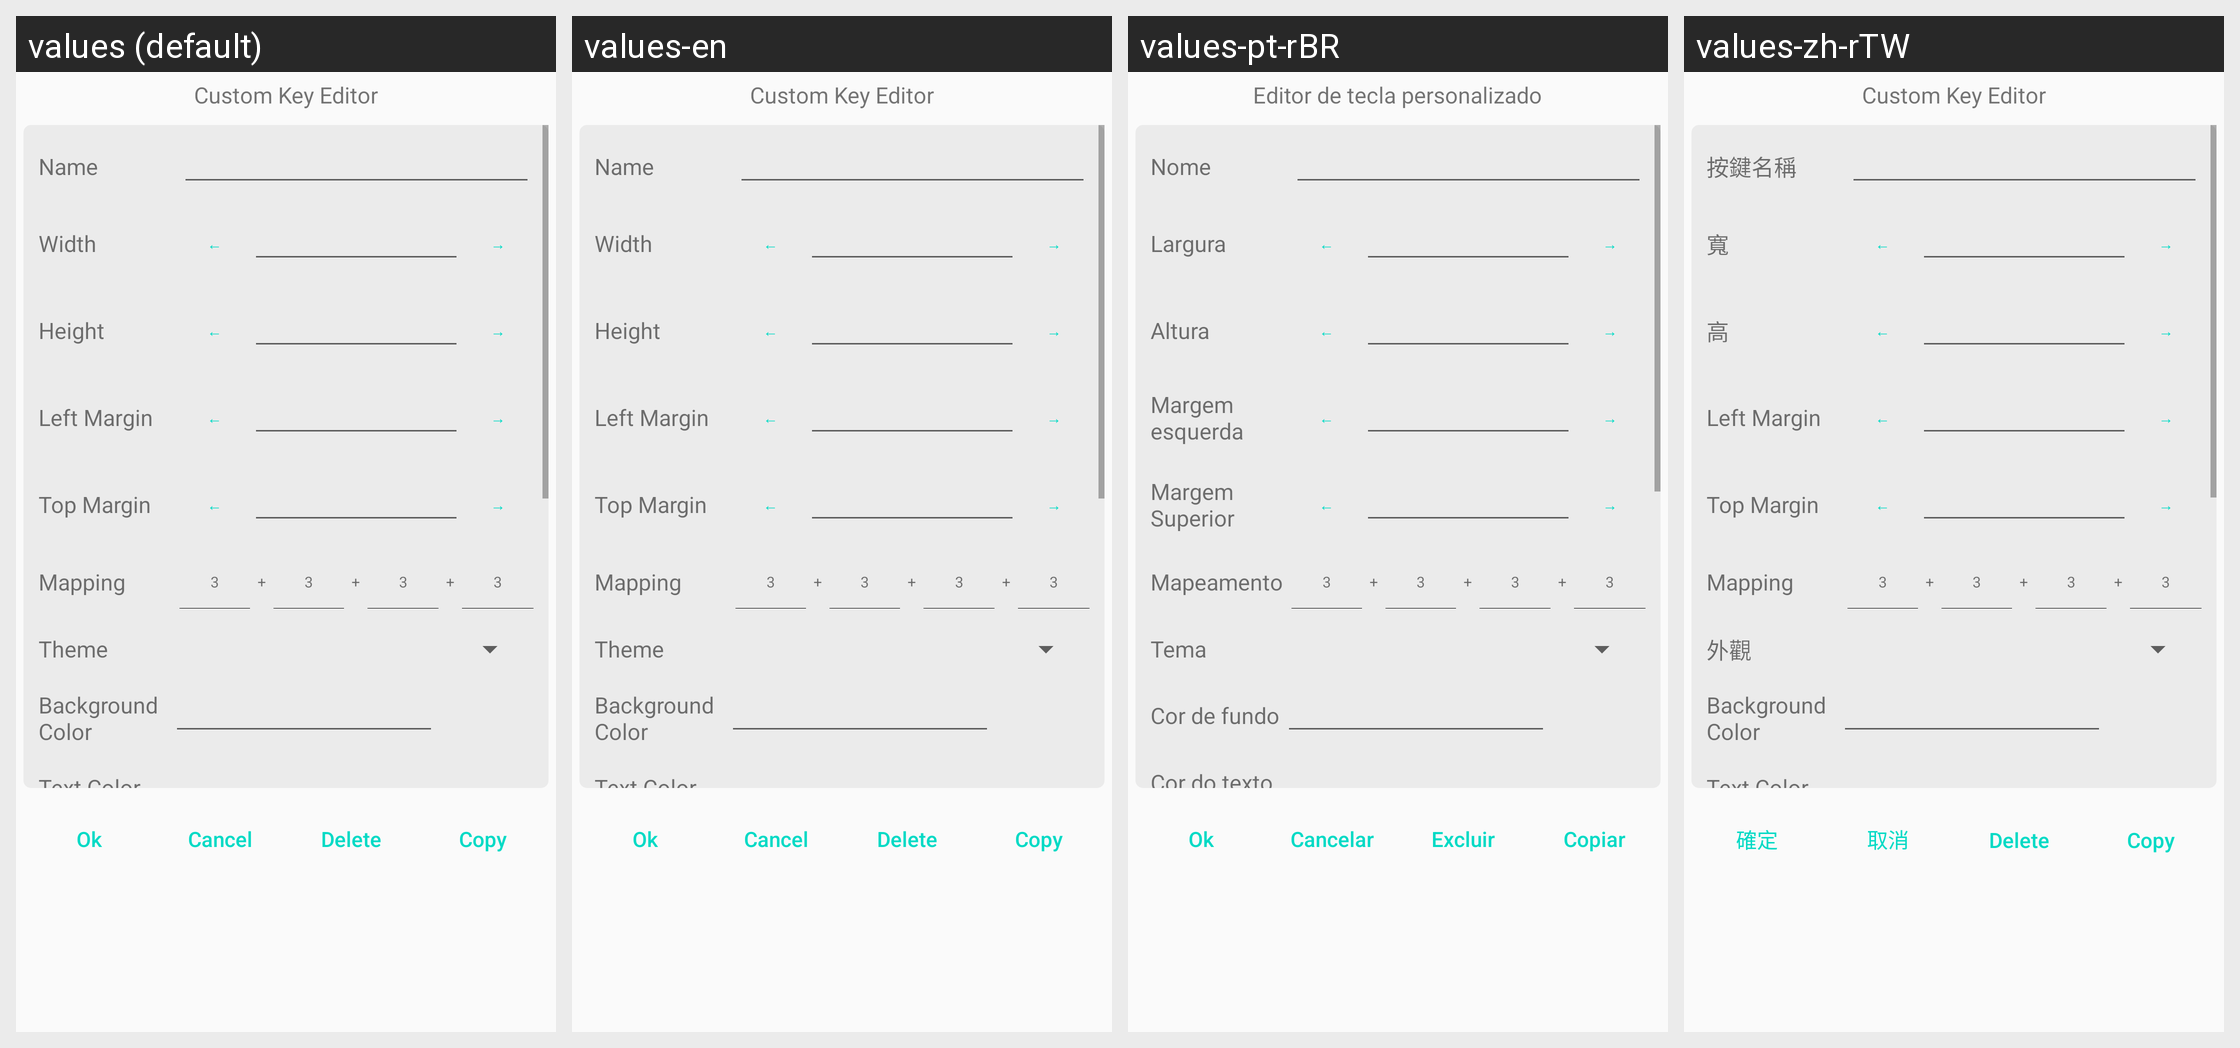

The same Android screen rendered under several of its app's locales, left to right. List the strings drawn on it with the default value and each locale's translation.
Android screen res/layout/dialog_gamebutton_config.xml rendered under 4 locales, left to right: values (default), values-en, values-pt-rBR, values-zh-rTW. Device: Nexus 5 (rendered at 1080×1920; each locale shown at half size, 540×960, under a caption strip naming it); theme AppTheme.
Other locales in the repository, not shown: values-pl, values-ru, values-zh-rCN.
Strings drawn on this screen, with the default value and each locale's value (text and hints the layout hard-codes, and strings that could not be matched under every locale, appear in the picture but are not listed):

title_custom_button_editor
  values: Custom Key Editor
  values-en: Custom Key Editor
  values-pt-rBR: Editor de tecla personalizado
  values-zh-rTW: Custom Key Editor  [not translated; the default value is used]

title_name
  values: Name
  values-en: Name
  values-pt-rBR: Nome
  values-zh-rTW: 按鍵名稱

title_width
  values: Width
  values-en: Width
  values-pt-rBR: Largura
  values-zh-rTW: 寬

title_point_left
  values: ←
  values-en: ←  [not translated; the default value is used]
  values-pt-rBR: ←  [not translated; the default value is used]
  values-zh-rTW: ←  [not translated; the default value is used]

title_point_right
  values: →
  values-en: →  [not translated; the default value is used]
  values-pt-rBR: →  [not translated; the default value is used]
  values-zh-rTW: →  [not translated; the default value is used]

title_height
  values: Height
  values-en: Height
  values-pt-rBR: Altura
  values-zh-rTW: 高

title_margin_left
  values: Left Margin
  values-en: Left Margin
  values-pt-rBR: Margem esquerda
  values-zh-rTW: Left Margin  [not translated; the default value is used]

title_margin_top
  values: Top Margin
  values-en: Top Margin
  values-pt-rBR: Margem Superior
  values-zh-rTW: Top Margin  [not translated; the default value is used]

title_mapping
  values: Mapping
  values-en: Mapping
  values-pt-rBR: Mapeamento
  values-zh-rTW: Mapping  [not translated; the default value is used]

title_theme
  values: Theme
  values-en: Theme
  values-pt-rBR: Tema
  values-zh-rTW: 外觀

title_back_color
  values: Background Color
  values-en: Background Color
  values-pt-rBR: Cor de fundo
  values-zh-rTW: Background Color  [not translated; the default value is used]

title_text_color
  values: Text Color
  values-en: Text Color
  values-pt-rBR: Cor do texto
  values-zh-rTW: Text Color  [not translated; the default value is used]

title_ok
  values: Ok
  values-en: Ok
  values-pt-rBR: Ok
  values-zh-rTW: 確定

title_cancel
  values: Cancel
  values-en: Cancel
  values-pt-rBR: Cancelar
  values-zh-rTW: 取消

title_delete
  values: Delete
  values-en: Delete
  values-pt-rBR: Excluir
  values-zh-rTW: Delete  [not translated; the default value is used]

title_copy
  values: Copy
  values-en: Copy
  values-pt-rBR: Copiar
  values-zh-rTW: Copy  [not translated; the default value is used]
